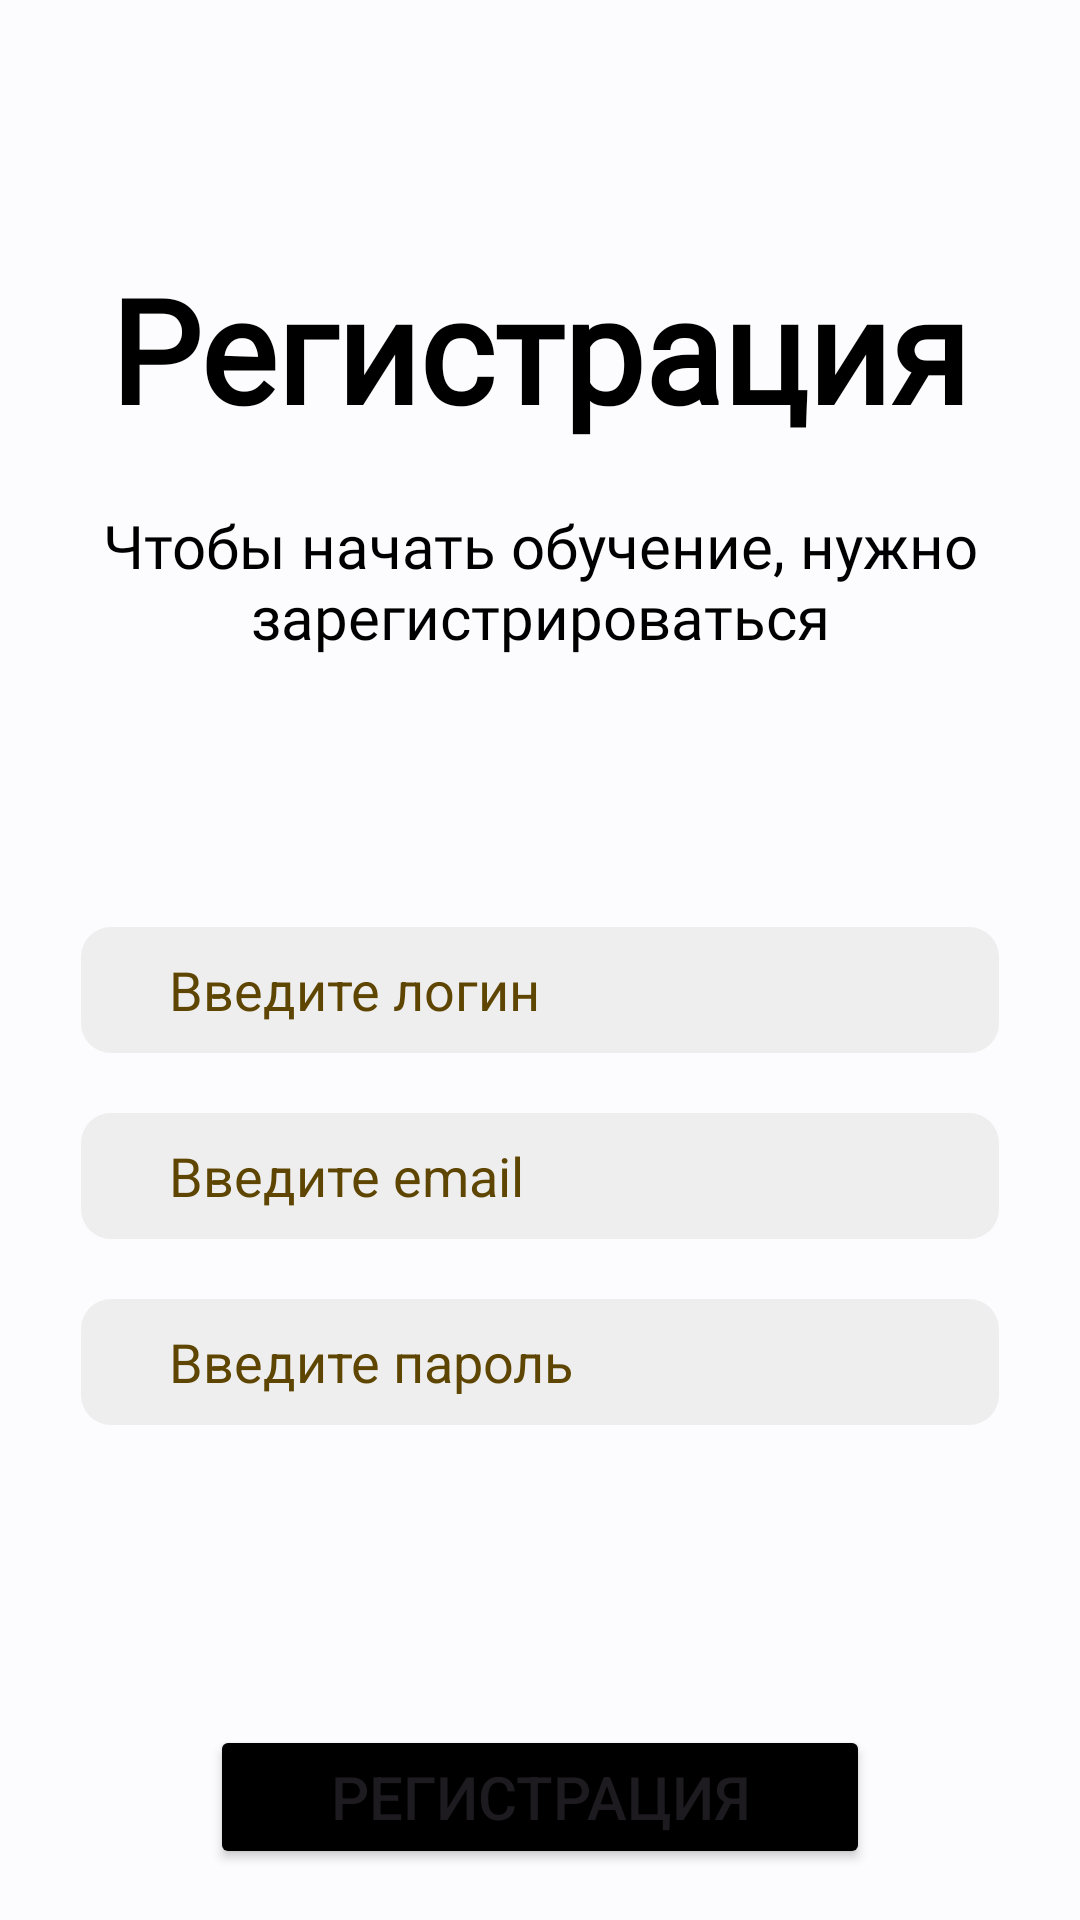

The Android layout XML behind this screen, and the referenced resources:
<!-- AndroidManifest.xml: application theme Theme.WordHunter3 -->
<!-- res/layout/fragment_register.xml -->
<?xml version="1.0" encoding="utf-8"?>
<LinearLayout xmlns:android="http://schemas.android.com/apk/res/android"
    xmlns:tools="http://schemas.android.com/tools"
    android:layout_width="match_parent"
    android:layout_height="match_parent"
    android:orientation="vertical"
    android:background="#FCFCFF"
    tools:context=".fragments.RegisterFragment">


    <TextView
        android:id="@+id/textView"
        android:layout_width="wrap_content"
        android:layout_height="wrap_content"
        android:layout_gravity="center"
        android:fontFamily="@font/inter_bold"
        android:layout_marginTop="84dp"
        android:text="Регистрация"
        android:textColor="#000000"
        android:textSize="48dp"
        android:textStyle="bold" />

    <TextView
        android:layout_width="wrap_content"
        android:layout_height="wrap_content"
        android:layout_gravity="center"
        android:gravity="center"
        android:layout_marginTop="20dp"
        android:fontFamily="@font/inter_bold"
        android:text="Чтобы начать обучение, нужно зарегистрироваться"
        android:textColor="#000000"
        android:textSize="20sp" />


    <EditText
        android:id="@+id/user_login"
        android:layout_width="306dp"
        android:layout_height="42dp"
        android:layout_gravity="center"
        android:layout_marginTop="90dp"
        android:ems="10"
        android:hint=" Введите логин"
        android:background="@drawable/shape_rounded"
        android:inputType="text"
        android:textColorHint="#5e4602"
        android:paddingStart="25dp"/>

    <EditText
        android:id="@+id/user_email"
        android:layout_width="306dp"
        android:layout_height="42dp"
        android:layout_gravity="center"
        android:layout_marginTop="20dp"
        android:ems="10"
        android:hint=" Введите email"
        android:background="@drawable/shape_rounded"
        android:inputType="textEmailAddress"
        android:textColorHint="#5e4602"
        android:paddingStart="25dp"/>

    <EditText
        android:id="@+id/user_pass"
        android:layout_width="306dp"
        android:layout_height="42dp"
        android:layout_gravity="center"
        android:layout_marginTop="20dp"
        android:background="@drawable/shape_rounded"
        android:ems="10"
        android:hint=" Введите пароль"
        android:inputType="textPassword"
        android:textColorHint="#5e4602"
        android:paddingStart="25dp"/>

    <Button
        android:id="@+id/button_reg"
        android:layout_width="220dp"
        android:layout_height="wrap_content"
        android:layout_gravity="center"
        android:backgroundTint="@color/black"
        android:layout_marginTop="100dp"
        android:textSize="20dp"
        android:text="Регистрация" />
    <TextView
        android:id="@+id/link_to_auth"
        android:layout_width="wrap_content"
        android:layout_height="wrap_content"
        android:layout_gravity="center"
        android:layout_marginTop="95dp"
        android:text="Уже есть аккаунт? Авторизоваться"
        android:textColor="#000000"
        android:textSize="17dp" />

</LinearLayout>
<!-- resources referenced by this layout -->
<resources>
  <!-- drawable shape_rounded (drawable) -->
  <?xml version="1.0" encoding="utf-8"?>
  <shape xmlns:android="http://schemas.android.com/apk/res/android">
  
      <solid android:color="#EEEEEF" />
      <corners android:radius="10dp" />
  </shape>
  <style name="Theme.WordHunter3" parent="Base.Theme.WordHunter3" />
  <style name="Base.Theme.WordHunter3" parent="Theme.Material3.DayNight.NoActionBar">
          
          
      </style>
  <!-- not gathered from this repository: default colours our renderer supplied (Android Studio template values) -->
  <color name="black">#FF000000</color>
</resources>
